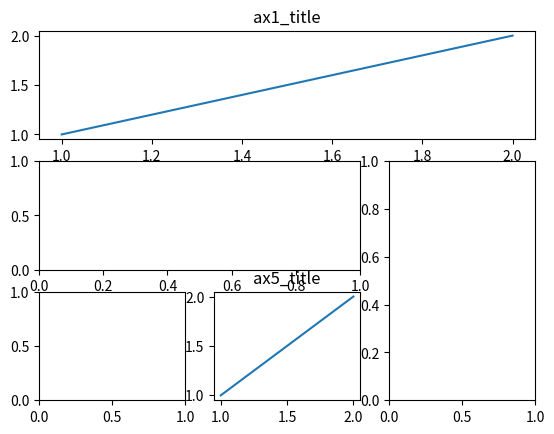
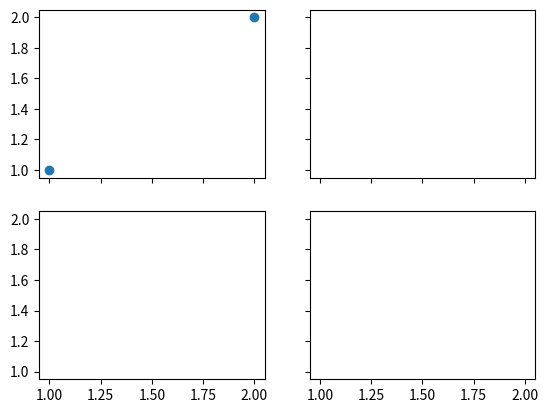

These charts were generated, in order, by the following Python code:
import matplotlib.pyplot as plt
import matplotlib.gridspec as gridspec

# 分格绘图

# method3: easy to define structure.推荐
plt.figure(num=3)
f, ((ax11, ax12), (ax12, ax22)) = plt.subplots(2, 2, sharex=True, sharey=True)
ax11.scatter([1, 2], [1, 2])


# method 1: subplot2grid
plt.figure(num=1)
ax_p2g_1 = plt.subplot2grid((3, 3), (0, 0), colspan=3)
# parameter: (3, 3):分割成三行三列,(0, 0):ax_p2g_1的位置。rowspan/colspan:行/列跨度.默认是1
ax_p2g_1.plot([1, 2], [1, 2])
ax_p2g_1.set_title('ax1_title')
# ax_p2g_1.set_xlim()  # ax_p2g_1.set_xlabel()
ax_p2g_2 = plt.subplot2grid((3, 3), (1, 0), colspan=2)
ax_p2g_3 = plt.subplot2grid((3, 3), (1, 2), rowspan=2)
ax_p2g_4 = plt.subplot2grid((3, 3), (2, 0))
ax_p2g_5 = plt.subplot2grid((3, 3), (2, 1))
ax_p2g_5.plot([1, 2], [1, 2])
ax_p2g_5.set_title('ax5_title')


# method2: gridspec
plt.figure(num=2)
gs = gridspec.GridSpec(3, 3)
ax_gs_1 = plt.subplot(gs[0, :])  # 第1行开始到结束都是ax_gs_1
ax_gs_2 = plt.subplot(gs[1, :2])  # 第2行开始到第3列
ax_gs_3 = plt.subplot(gs[1:, 2])  # 第2行第3列开始到最后一行
ax_gs_4 = plt.subplot(gs[2, 0])  # 第3行第1列
ax_gs_5 = plt.subplot(gs[2, 1])  # 第3行第2列


plt.show()
